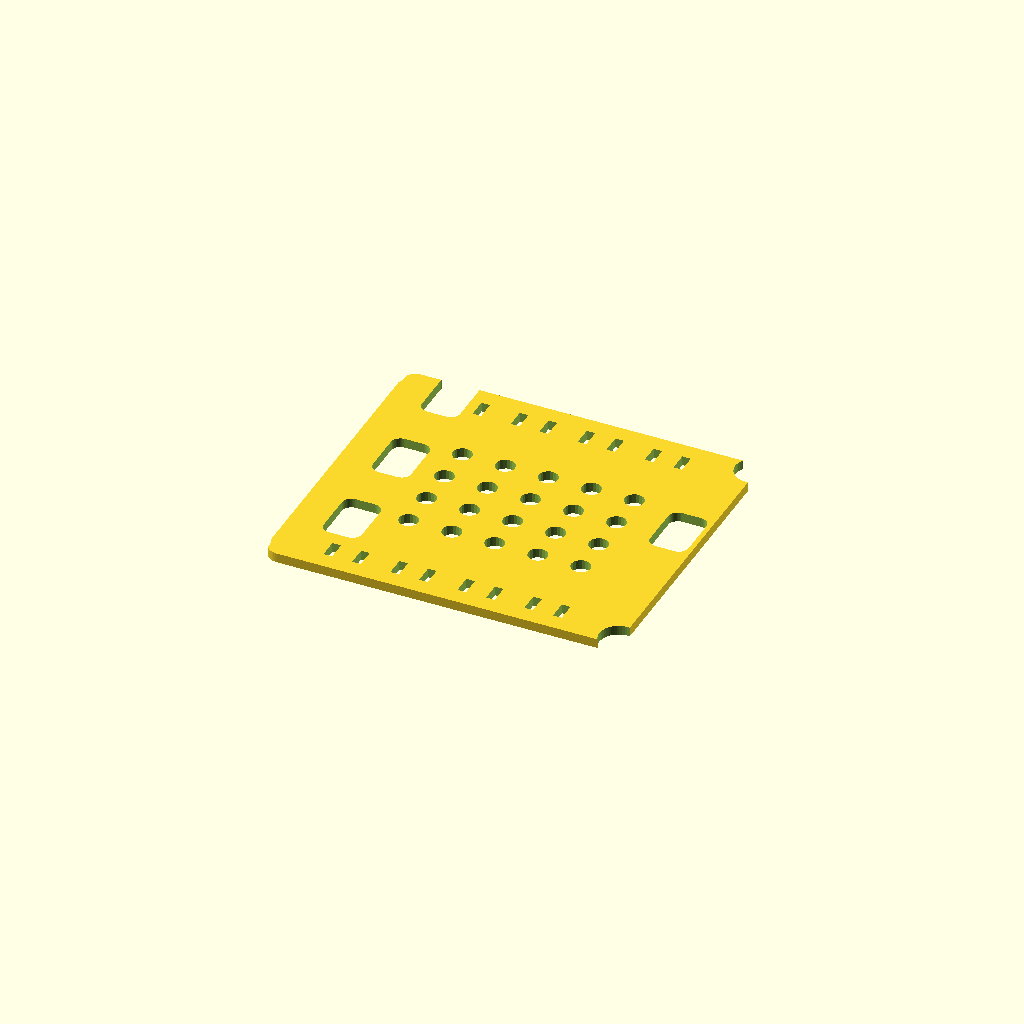
Cell 1 — every parameter at its default value.
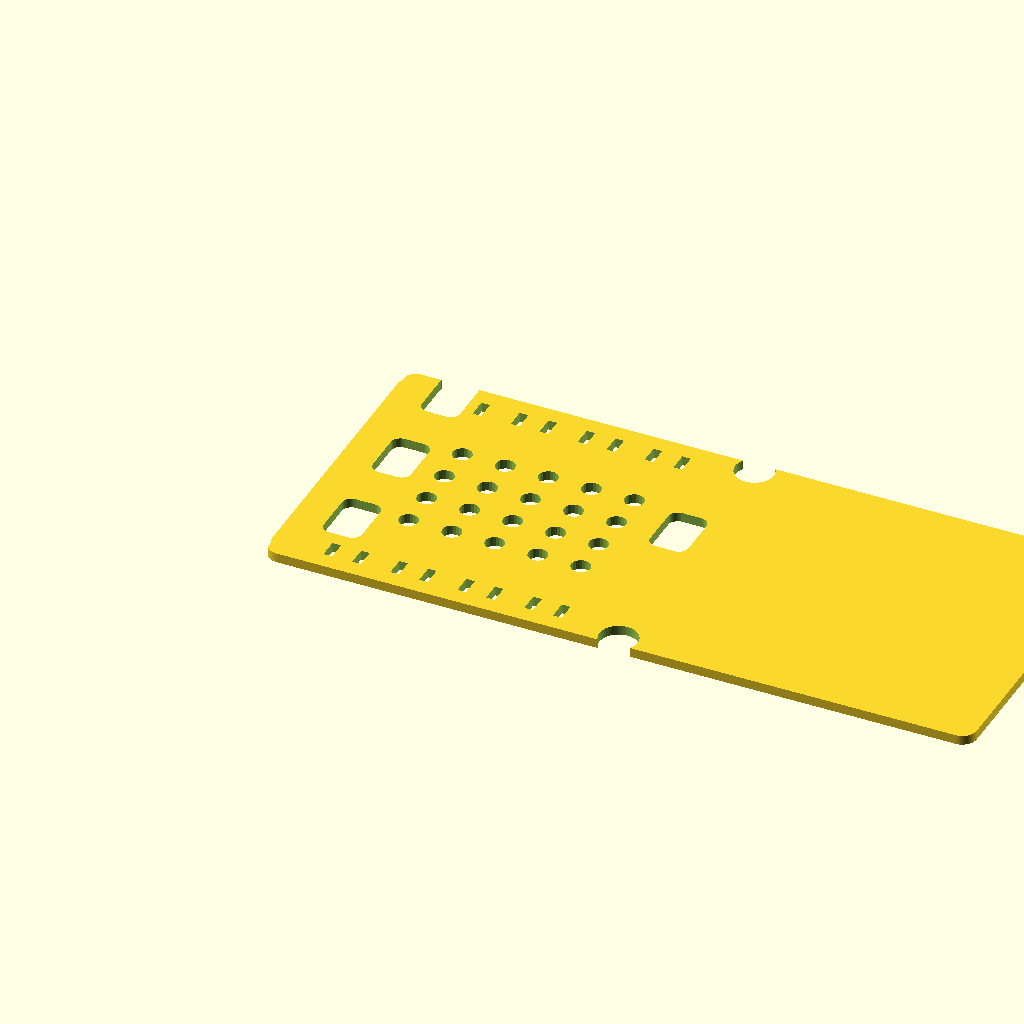
Cell 2: the same model with tray_len = 148.
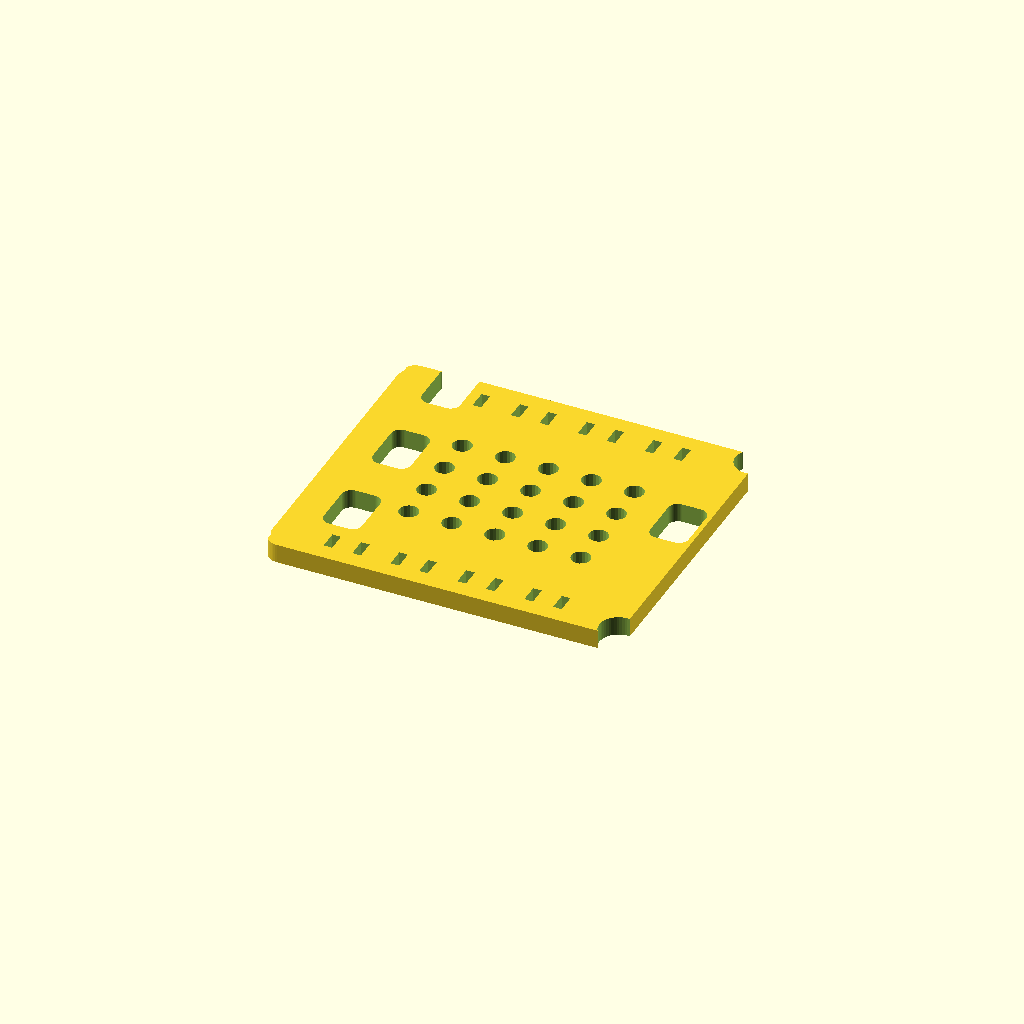
Cell 3: tray_t = 4 (everything else at default).
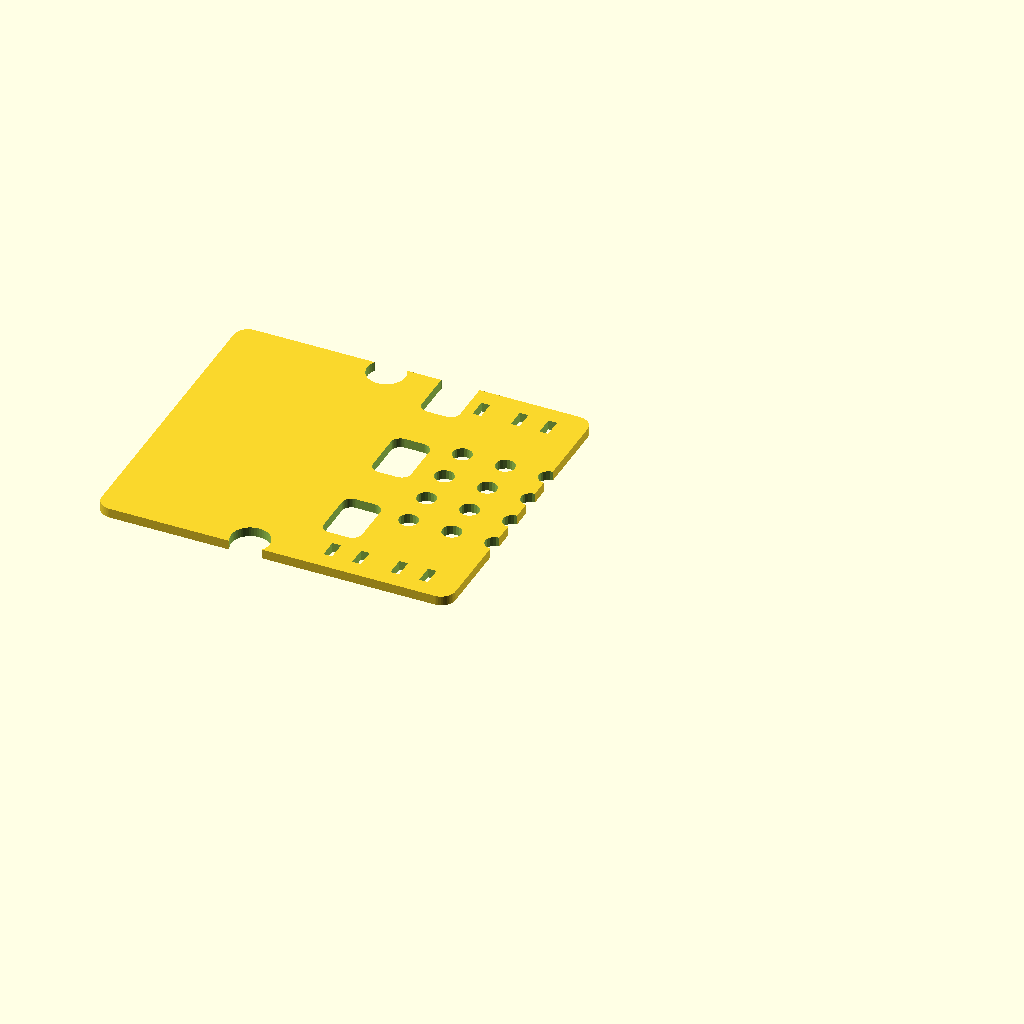
Cell 4: the same model with tray_x0 = -70.
All cells are drawn from one camera (rotation 55°, 0°, 25°, orthographic, colour scheme Cornfield), so only the parameter changes between them.
Source of the model, hardware/3d/electronics_tray.scad:
// ===========================================================================
//  Electronics tray: sits on the chassis ledges above the battery and the
//  motors. Modules are fixed with double-sided foam tape / zip ties.
//
//  Suggested layout (top view, front = +x):
//    ESP32 DevKit .......... centre-left, USB port towards the rear
//    DRV8833 ............... rear-right, next to the motors
//    MPU6050 ............... centre of the robot (flat, X axis forward)
//    TP4056 (USB-C) ........ rear-right corner, port through the rear wall
//    5 V boost converter ... front-right
//    MAX98357A ............. rear-left, next to the speaker
// ===========================================================================
include <params.scad>

tray_len = 74;
tray_w = tub_w - 2 * wall - 0.8;
tray_t = 2;
tray_x0 = -35;  // stays clear of the speaker on the rear wall

module tray() {
  difference() {
    translate([tray_x0, -tray_w / 2, 0]) rounded_box([tray_len, tray_w, tray_t], 3);
    // wiring holes down to battery / motors
    for (p = [[-28, 0], [-28, 22], [-28, -22], [30, 0]])
      translate([p[0], p[1], -1]) rounded_box([8, 12, tray_t + 2], 2, center = false);
    // zip-tie slot pairs
    for (x = [-20 : 14 : 30], y = [-27, 27])
      for (dx = [-3, 3]) translate([x + dx - 0.9, y - 2, -1]) cube([1.8, 4, tray_t + 2]);
    // ventilation / weight saving
    for (x = [-14 : 9 : 26], y = [-12 : 8 : 12])
      translate([x, y, -1]) cylinder(d = 4, h = tray_t + 2, $fn = 20);
    // corner notches for the cover screw bosses
    for (sx = [-1, 1], sy = [-1, 1])
      translate([sx > 0 ? tub_len / 2 - 4.5 : -tub_len / 2 + 4.5, sy * (tub_w / 2 - 4.5), -1])
        cylinder(d = 8, h = tray_t + 2);
  }
}

tray();
Customizer parameters (derived from the source; name, type, default, range or options):
tray_len: number, default 74
tray_t: number, default 2
tray_x0: number, default -35
